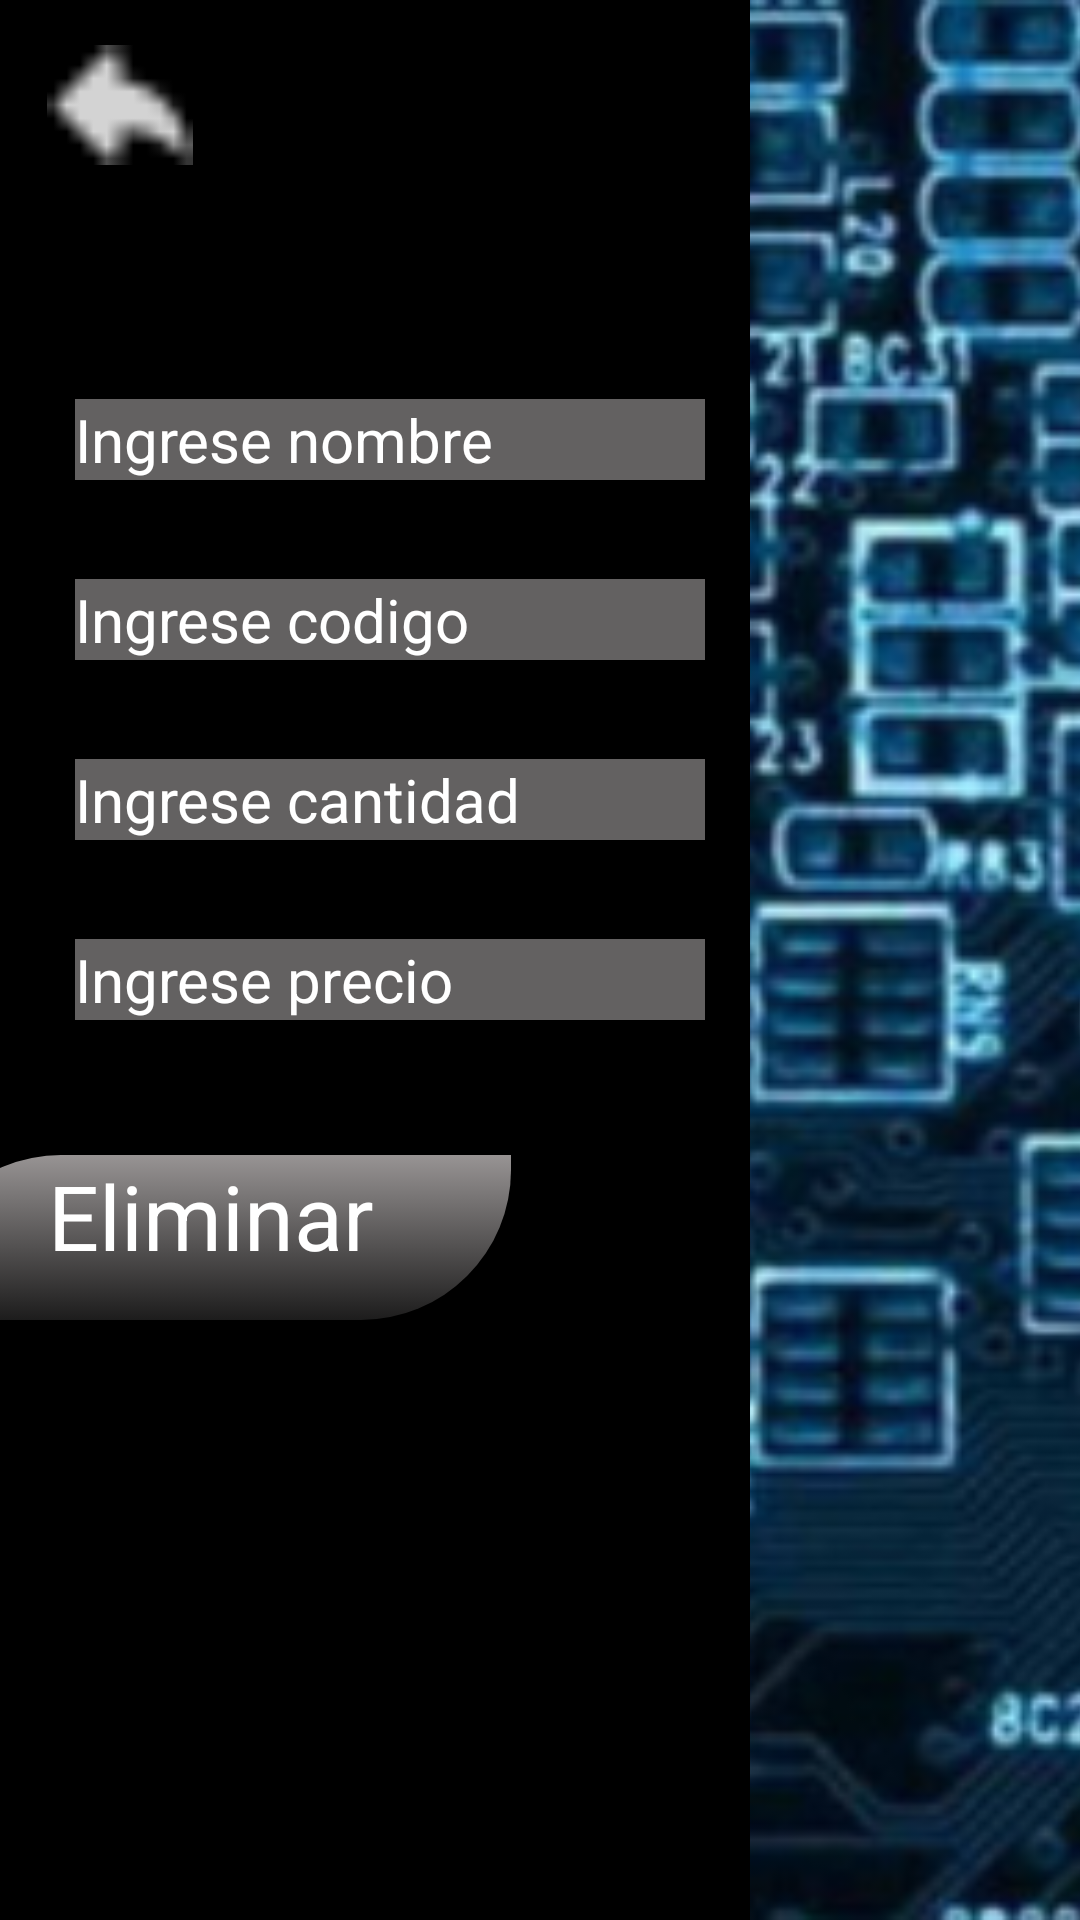

Write the Android layout XML for this screen, with the resource values it uses.
<!-- AndroidManifest.xml: application theme Theme.Practica -->
<!-- res/layout/activity_main6.xml -->
<?xml version="1.0" encoding="utf-8"?>
<androidx.constraintlayout.widget.ConstraintLayout xmlns:android="http://schemas.android.com/apk/res/android"
    xmlns:app="http://schemas.android.com/apk/res-auto"
    xmlns:tools="http://schemas.android.com/tools"
    android:id="@+id/main"
    android:layout_width="match_parent"
    android:layout_height="match_parent"
    tools:context=".MainActivity6">


    <View
        android:id="@+id/vw_eliminar"
        android:layout_width="match_parent"
        android:layout_height="match_parent"
        android:background="@color/black"/>

    <ImageView
        android:id="@+id/iv_volver"
        android:layout_width="60dp"
        android:layout_height="40dp"
        android:src="@drawable/flecha"
        android:layout_marginStart="10dp"
        android:layout_marginTop="15dp"
        app:layout_constraintStart_toStartOf="@id/vw_eliminar"
        app:layout_constraintTop_toTopOf="@+id/vw_eliminar"/>

    <ImageView
        android:layout_width="match_parent"
        android:layout_height="match_parent"
        android:src="@drawable/image"
        android:scaleType="centerCrop"
        android:layout_marginStart="250dp"
        android:importantForAccessibility="no" />

    <EditText
        android:id="@+id/et_nombre2"
        android:layout_width="210dp"
        android:layout_height="wrap_content"
        android:background="@color/grey"
        android:text="@string/ingrese_nombre"
        android:textColor="@color/white"
        android:textSize="20sp"
        android:layout_marginStart="25dp"
        android:layout_marginBottom="60dp"
        app:layout_constraintBottom_toBottomOf="@+id/et_codigo2"
        app:layout_constraintStart_toStartOf="@+id/vw_eliminar"
        android:importantForAutofill="no" />

    <EditText
        android:id="@+id/et_codigo2"
        android:layout_width="210dp"
        android:layout_height="wrap_content"
        android:background="@color/grey"
        android:text="@string/ingrese_codigo"
        android:textColor="@color/white"
        android:textSize="20sp"
        android:layout_marginStart="25dp"
        android:layout_marginBottom="60dp"
        app:layout_constraintBottom_toBottomOf="@+id/et_cantidad2"
        app:layout_constraintStart_toStartOf="@+id/vw_eliminar"
        android:importantForAutofill="no" />

    <EditText
        android:id="@+id/et_cantidad2"
        android:layout_width="210dp"
        android:layout_height="wrap_content"
        android:background="@color/grey"
        android:text="@string/ingrese_cantidad"
        android:textColor="@color/white"
        android:textSize="20sp"
        android:layout_marginStart="25dp"
        android:layout_marginBottom="60dp"
        app:layout_constraintBottom_toBottomOf="@+id/et_precio2"
        app:layout_constraintStart_toStartOf="@+id/vw_eliminar"
        android:importantForAutofill="no" />

    <EditText
        android:id="@+id/et_precio2"
        android:layout_width="210dp"
        android:layout_height="wrap_content"
        android:background="@color/grey"
        android:text="@string/ingrese_precio"
        android:textColor="@color/white"
        android:textSize="20sp"
        android:layout_marginStart="25dp"
        android:layout_marginBottom="300dp"
        app:layout_constraintBottom_toBottomOf="@+id/vw_eliminar"
        app:layout_constraintStart_toStartOf="@+id/vw_eliminar"
        android:importantForAutofill="no"
        tools:ignore="TextFields" />

    <TextView
        android:id="@+id/tv_eliminar"
        android:layout_width="200dp"
        android:layout_height="55dp"
        android:background="@drawable/button"
        android:text="@string/eliminar"
        android:textAlignment="center"
        android:textColor="@color/white"
        android:textSize="30sp"
        android:layout_marginEnd="190dp"
        android:layout_marginBottom="200dp"
        app:layout_constraintEnd_toEndOf="@+id/vw_eliminar"
        app:layout_constraintBottom_toBottomOf="@+id/vw_eliminar"/>



</androidx.constraintlayout.widget.ConstraintLayout>
<!-- resources referenced by this layout -->
<resources>
  <color name="black">#FF000000</color>
  <color name="grey">#636161</color>
  <color name="white">#FFFFFFFF</color>
  <!-- drawable button (drawable) -->
  <?xml version="1.0" encoding="utf-8"?>
  <selector xmlns:android="http://schemas.android.com/apk/res/android">
  <item>
      <shape>
          <corners android:topLeftRadius="50dp"
              android:bottomRightRadius="50dp"/>
          <gradient android:angle="90"
              android:startColor="#4A636161"
              android:endColor="#A3EDE7E7"/>
      </shape>
  </item>
  </selector>
  <!-- drawable flecha: png bitmap (drawable, 288 bytes) -->
  <!-- drawable image: png bitmap (drawable, 105928 bytes) -->
  <string name="eliminar">Eliminar</string>
  <string name="ingrese_cantidad">Ingrese cantidad</string>
  <string name="ingrese_codigo">Ingrese codigo</string>
  <string name="ingrese_nombre">Ingrese nombre</string>
  <string name="ingrese_precio">Ingrese precio</string>
</resources>
